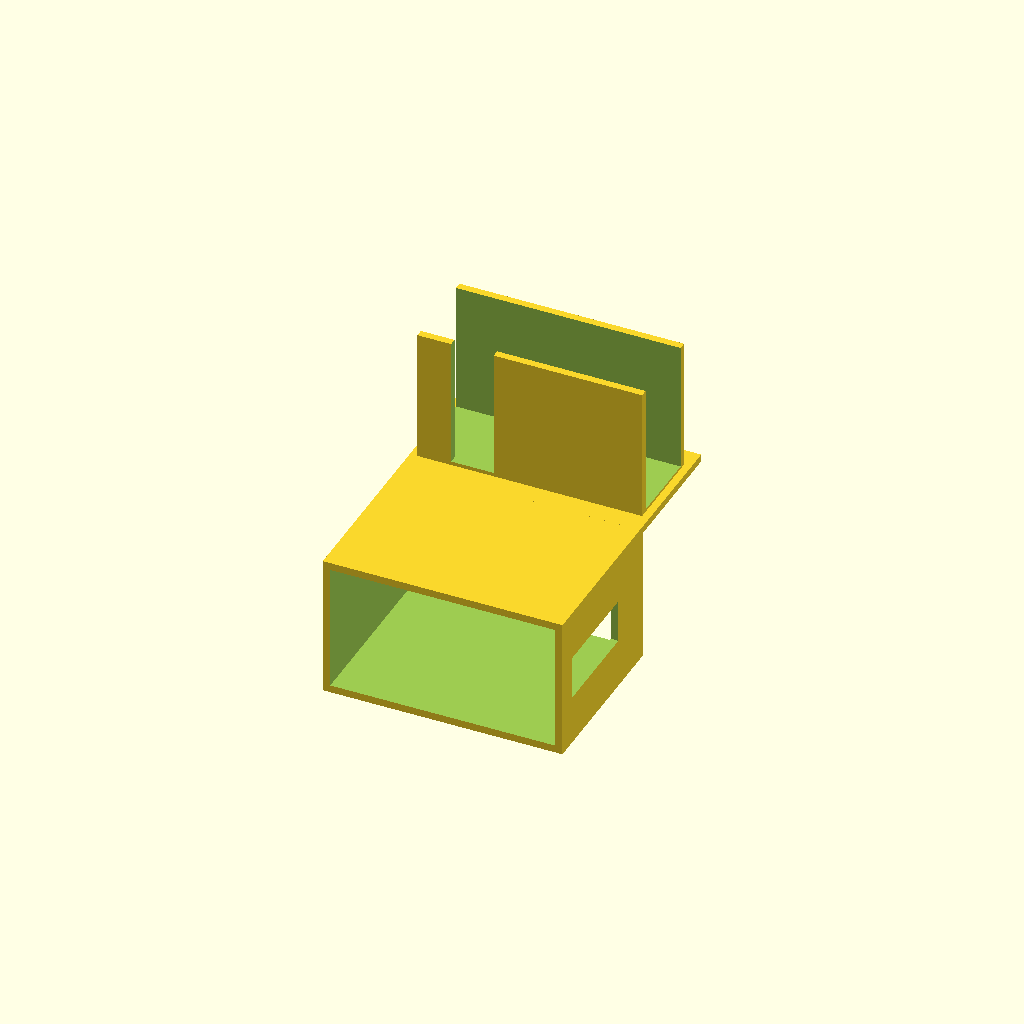
Cell 1: the model at its default parameters.
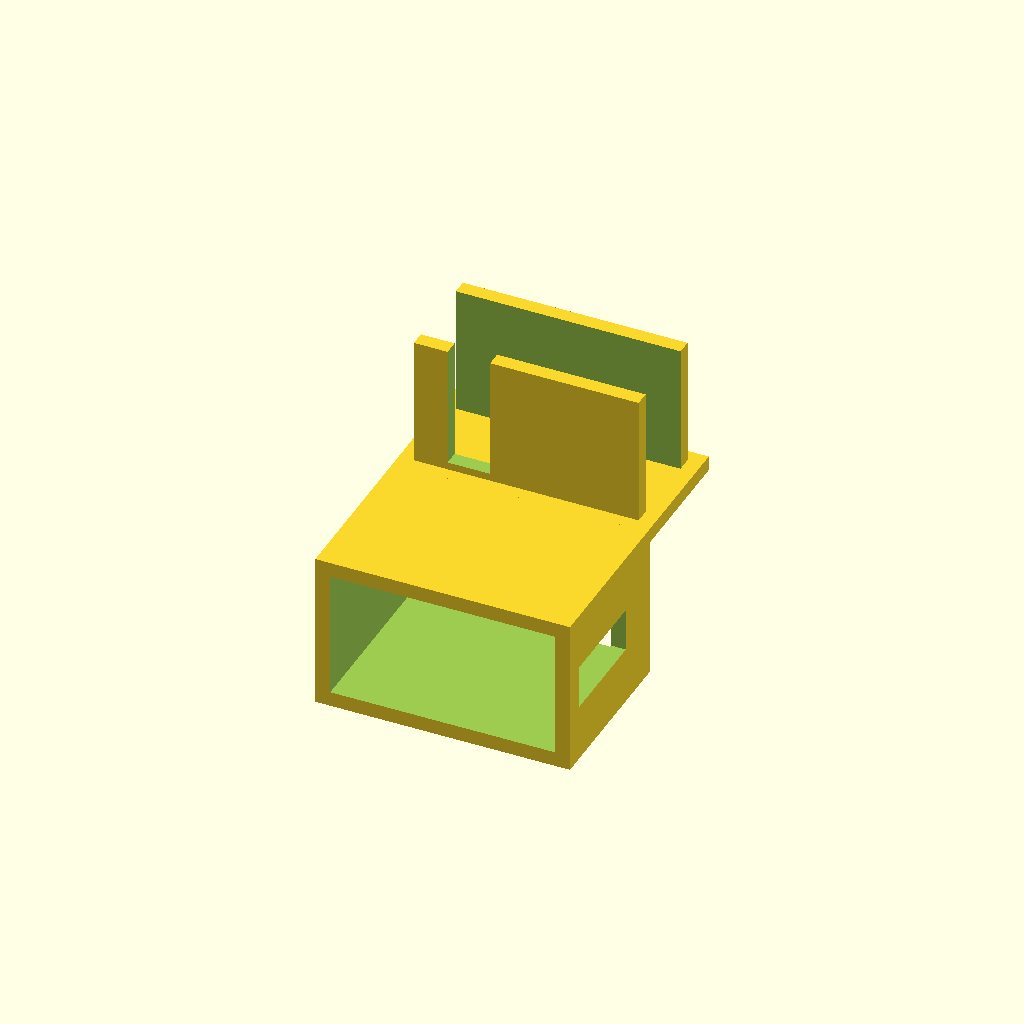
Cell 2 — thickness set to 2.4, the other parameters unchanged.
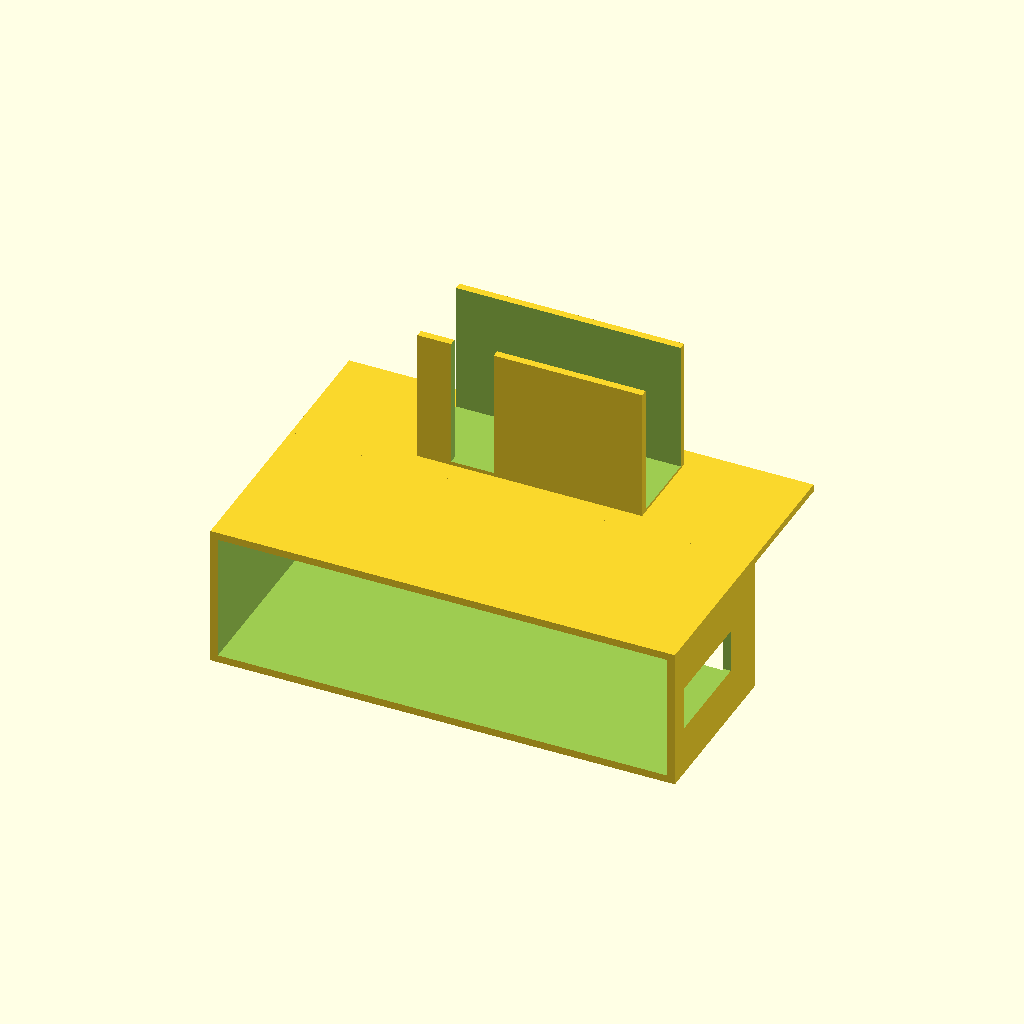
Cell 3: chargerX = 72 (everything else at default).
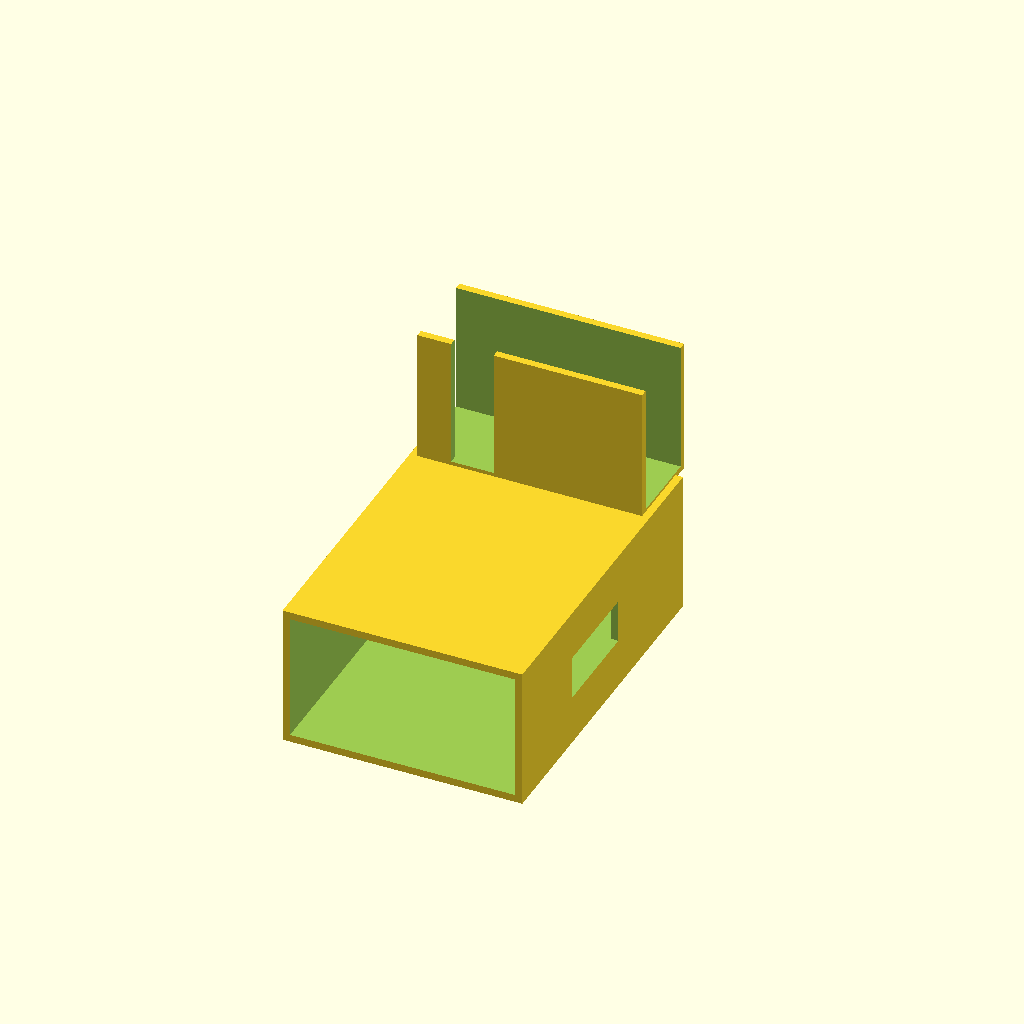
Cell 4: chargerY = 55.2 (everything else at default).
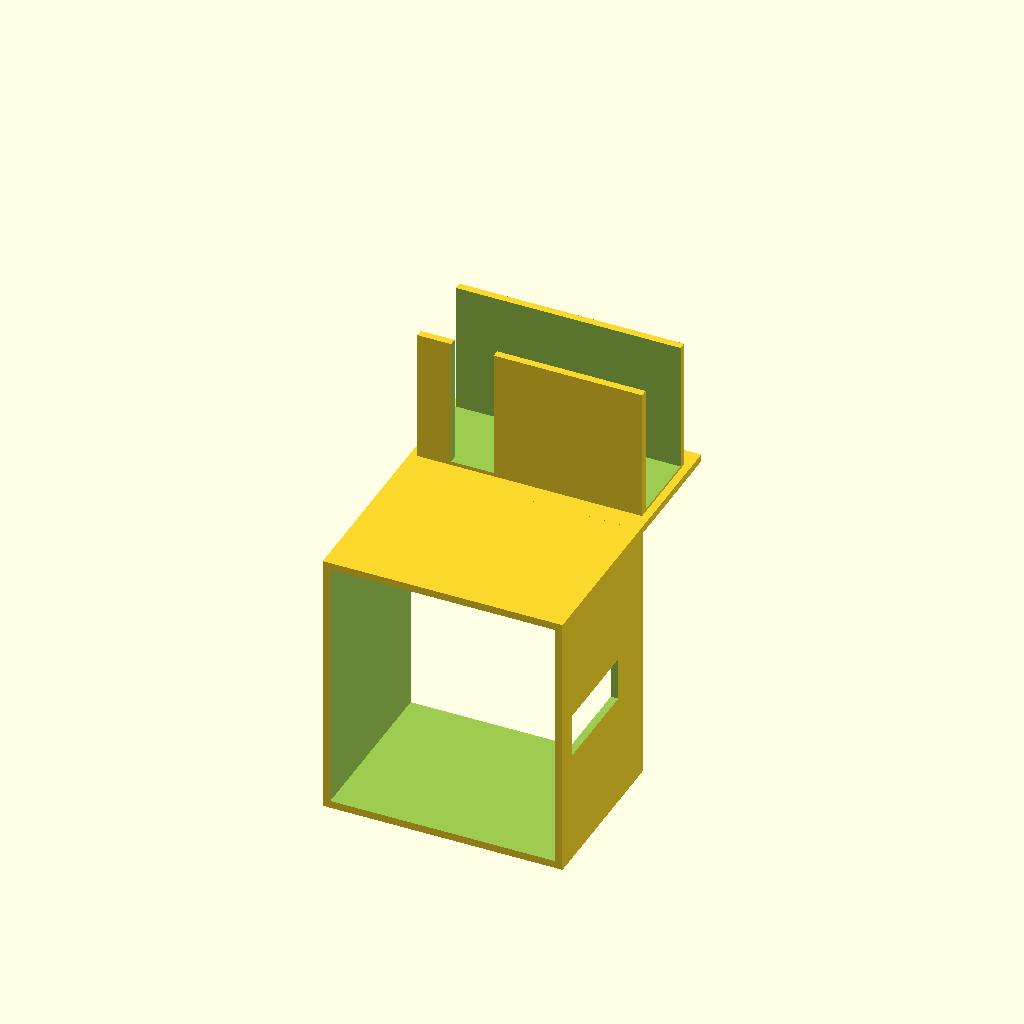
Cell 5: chargerZ = 40.96 (everything else at default).
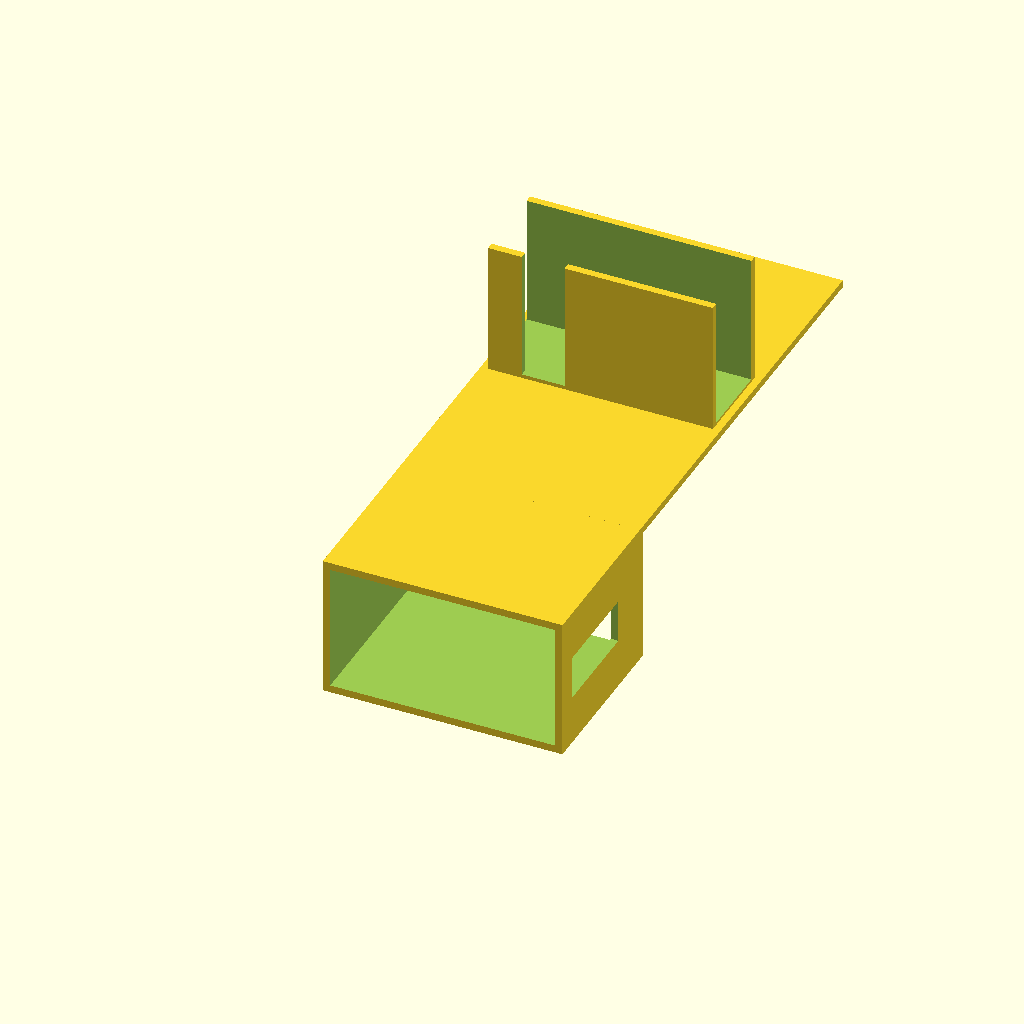
Cell 6: chargerTotalY = 97.32 (everything else at default).
One fixed orthographic camera (rotation 55°, 0°, 25°; colour scheme Cornfield) for every cell.
The OpenSCAD source (inputs/thingiverse/thing-2016077/files/GT_stand4watchCharger.scad):
// support pour charger la montre

// thickness of the thing 
thickness=1.2;

/* [charger "box"] */
chargerX=36;
chargerY=27.6;
chargerZ=20.48;
chargerTotalY=48.66;

chargerUSBslotY=16;
chargerUSBslotZ=7;

/* [watch U Box] */

watchX=36;
watchY=12;
watchZ=22;

watchUSBholeX=6.82;
watchUSBdistX=5.4;

/* [hidden] */
chargerUSBslotX=thickness + 2;
plateY=chargerTotalY - chargerY;
watchUSBholeZ=watchZ;

base();

module base()
{
	translate([0,0,-((chargerZ + thickness * 2) /2)]) doChargerBox();
	doWatchBraket();
}


module doWatchBraket()
{
	translate([0,(plateY / 2) + (chargerY / 2) -1, -thickness / 2]) 
	union()
	{
		// plate
		cube([chargerX + thickness * 2, plateY, thickness], center=true);
	
		// ubox
		translate([0,0,watchZ / 2]) difference()
		{
			cube([watchX, watchY + thickness * 2, watchZ], center=true);
			translate([0,0,2]) cube([watchX + 2, watchY, watchZ + 2], center=true);
			// hole for usb in the ubox
			translate([-((watchUSBholeX / 2) + ((watchX / 2) - watchUSBholeX) - watchUSBdistX) ,-((watchY / 2) + 1),thickness]) 
				cube([watchUSBholeX, thickness + 2, watchUSBholeZ], center=true);
		}
	}
	
}

module doChargerBox()
{
	difference()
	{
		cube([chargerX + thickness * 2, chargerY, chargerZ + thickness * 2], center=true);
		cube([chargerX, chargerY + 2, chargerZ], center=true);
		
		// hole for usb slot
		translate([((chargerX+thickness) / 2),-2.6,0]) cube([thickness + 2, chargerUSBslotY, chargerUSBslotZ], center=true);
	}
}
Customizer parameters (derived from the source; name, type, default, range or options):
thickness: number, default 1.2
chargerX: number, default 36
chargerY: number, default 27.6
chargerZ: number, default 20.48
chargerTotalY: number, default 48.66
chargerUSBslotY: number, default 16
chargerUSBslotZ: number, default 7
watchX: number, default 36
watchY: number, default 12
watchZ: number, default 22
watchUSBholeX: number, default 6.82
watchUSBdistX: number, default 5.4
